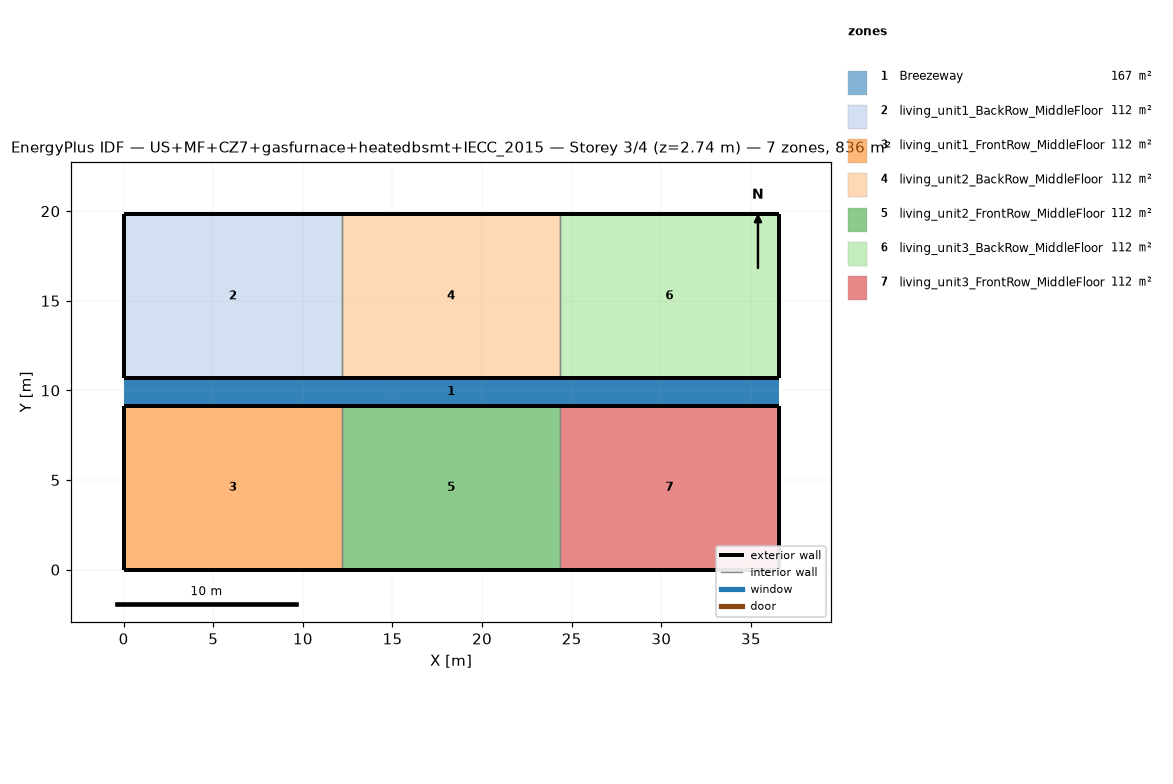
=== STOREY PLAN SPEC (per zone: floor XY polygon, exterior-wall plan segments, windows/doors) ===
zone 1: Breezeway  (167.0 m²)
  floor: (36.54, 9.16) (0.00, 9.16) (0.00, 10.68) (36.54, 10.68)
  floor: (36.54, 9.16) (0.00, 9.16) (0.00, 10.68) (36.54, 10.68)
  floor: (36.54, 9.16) (0.00, 9.16) (0.00, 10.68) (36.54, 10.68)
zone 2: living_unit1_BackRow_MiddleFloor  (111.5 m²)
  floor: (12.18, 10.68) (0.00, 10.68) (0.00, 19.84) (12.18, 19.84)
  exterior wall: (0.00, 10.68) – (12.18, 10.68)  [12.2 m]
  exterior wall: (12.18, 19.84) – (0.00, 19.84)  [12.2 m]
  exterior wall: (0.00, 19.84) – (0.00, 10.68)  [9.2 m]
  interior walls: 1
zone 3: living_unit1_FrontRow_MiddleFloor  (111.5 m²)
  floor: (12.18, 0.00) (0.00, 0.00) (0.00, 9.16) (12.18, 9.16)
  exterior wall: (0.00, 0.00) – (12.18, 0.00)  [12.2 m]
  exterior wall: (12.18, 9.16) – (0.00, 9.16)  [12.2 m]
  exterior wall: (0.00, 9.16) – (0.00, 0.00)  [9.2 m]
  interior walls: 1
zone 4: living_unit2_BackRow_MiddleFloor  (111.5 m²)
  floor: (24.36, 10.68) (12.18, 10.68) (12.18, 19.84) (24.36, 19.84)
  exterior wall: (12.18, 10.68) – (24.36, 10.68)  [12.2 m]
  exterior wall: (24.36, 19.84) – (12.18, 19.84)  [12.2 m]
  interior walls: 2
zone 5: living_unit2_FrontRow_MiddleFloor  (111.5 m²)
  floor: (24.36, 0.00) (12.18, 0.00) (12.18, 9.16) (24.36, 9.16)
  exterior wall: (12.18, 0.00) – (24.36, 0.00)  [12.2 m]
  exterior wall: (24.36, 9.16) – (12.18, 9.16)  [12.2 m]
  interior walls: 2
zone 6: living_unit3_BackRow_MiddleFloor  (111.5 m²)
  floor: (36.54, 10.68) (24.36, 10.68) (24.36, 19.84) (36.54, 19.84)
  exterior wall: (24.36, 10.68) – (36.54, 10.68)  [12.2 m]
  exterior wall: (36.54, 10.68) – (36.54, 19.84)  [9.2 m]
  exterior wall: (36.54, 19.84) – (24.36, 19.84)  [12.2 m]
  interior walls: 1
zone 7: living_unit3_FrontRow_MiddleFloor  (111.5 m²)
  floor: (36.54, 0.00) (24.36, 0.00) (24.36, 9.16) (36.54, 9.16)
  exterior wall: (24.36, 0.00) – (36.54, 0.00)  [12.2 m]
  exterior wall: (36.54, 0.00) – (36.54, 9.16)  [9.2 m]
  exterior wall: (36.54, 9.16) – (24.36, 9.16)  [12.2 m]
  interior walls: 1

=== DERIVED (storey summary) ===
Building: US+MF+CZ7+gasfurnace+heatedbsmt+IECC_2015
Storey: 3 of 4  (floor level z = 2.74 m)
Storey gross floor area: 836.2 m²
Zones on this storey: 7
  - Breezeway: floor 167.0 m²
  - living_unit1_BackRow_MiddleFloor: floor 111.5 m²; exterior wall 33.5 m (86.9 m²); WWR 0.0%
  - living_unit1_FrontRow_MiddleFloor: floor 111.5 m²; exterior wall 33.5 m (86.9 m²); WWR 0.0%
  - living_unit2_BackRow_MiddleFloor: floor 111.5 m²; exterior wall 24.4 m (63.1 m²); WWR 0.0%
  - living_unit2_FrontRow_MiddleFloor: floor 111.5 m²; exterior wall 24.4 m (63.1 m²); WWR 0.0%
  - living_unit3_BackRow_MiddleFloor: floor 111.5 m²; exterior wall 33.5 m (86.9 m²); WWR 0.0%
  - living_unit3_FrontRow_MiddleFloor: floor 111.5 m²; exterior wall 33.5 m (86.9 m²); WWR 0.0%
Zone adjacency (shared interzone walls):
  - living_unit1_BackRow_MiddleFloor ↔ living_unit2_BackRow_MiddleFloor
  - living_unit1_FrontRow_MiddleFloor ↔ living_unit2_FrontRow_MiddleFloor
  - living_unit2_BackRow_MiddleFloor ↔ living_unit3_BackRow_MiddleFloor
  - living_unit2_FrontRow_MiddleFloor ↔ living_unit3_FrontRow_MiddleFloor